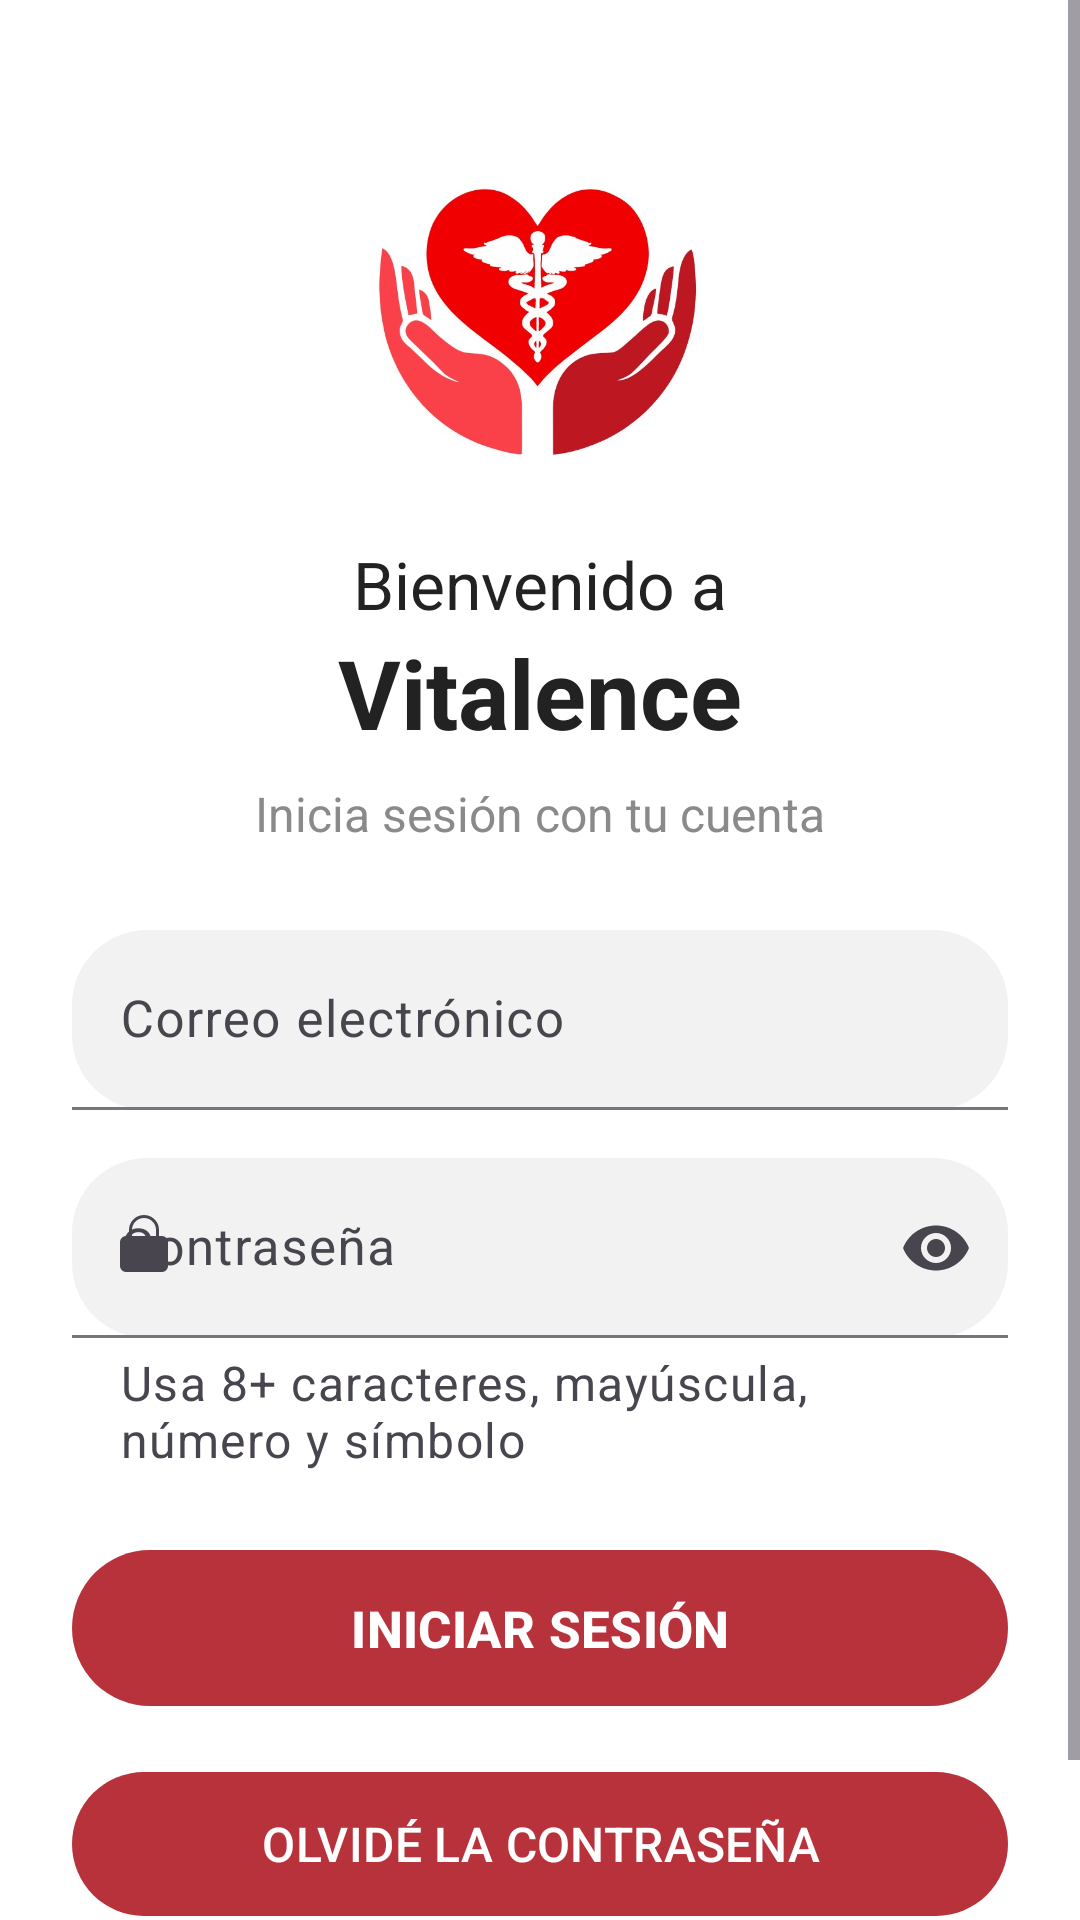

Android layout source for this screen:
<!-- AndroidManifest.xml: application theme Theme.Vitalence -->
<!-- res/layout/activity_login.xml -->
<?xml version="1.0" encoding="utf-8"?>

<ScrollView
    xmlns:android="http://schemas.android.com/apk/res/android"
    xmlns:app="http://schemas.android.com/apk/res-auto"
    android:layout_width="match_parent"
    android:layout_height="match_parent"
    android:fillViewport="true"
    android:background="@color/white">

    <androidx.constraintlayout.widget.ConstraintLayout
        android:layout_width="match_parent"
        android:layout_height="wrap_content"
        android:padding="24dp">

        
        <ImageView
            android:id="@+id/imgLogo"
            android:layout_width="120dp"
            android:layout_height="120dp"
            android:src="@drawable/logo"
            android:contentDescription="@string/logo_desc"
            app:layout_constraintTop_toTopOf="parent"
            app:layout_constraintStart_toStartOf="parent"
            app:layout_constraintEnd_toEndOf="parent"
            android:layout_marginTop="24dp" />

        
        <TextView
            android:id="@+id/tvWelcome"
            android:layout_width="wrap_content"
            android:layout_height="wrap_content"
            android:text="@string/welcome"
            android:textColor="@color/text_primary"
            android:textSize="22sp"
            app:layout_constraintTop_toBottomOf="@id/imgLogo"
            app:layout_constraintStart_toStartOf="parent"
            app:layout_constraintEnd_toEndOf="parent"
            android:layout_marginTop="12dp" />

        <TextView
            android:id="@+id/tvBrand"
            android:layout_width="wrap_content"
            android:layout_height="wrap_content"
            android:text="@string/brand"
            android:textStyle="bold"
            android:textSize="32sp"
            android:textColor="@color/text_primary"
            app:layout_constraintTop_toBottomOf="@id/tvWelcome"
            app:layout_constraintStart_toStartOf="parent"
            app:layout_constraintEnd_toEndOf="parent" />

        <TextView
            android:id="@+id/tvSubtitle"
            android:layout_width="wrap_content"
            android:layout_height="wrap_content"
            android:text="@string/subtitle"
            android:textColor="@color/text_secondary"
            android:textSize="16sp"
            app:layout_constraintTop_toBottomOf="@id/tvBrand"
            app:layout_constraintStart_toStartOf="parent"
            app:layout_constraintEnd_toEndOf="parent"
            android:layout_marginTop="8dp" />

        
        <com.google.android.material.textfield.TextInputLayout
            android:id="@+id/tilEmail"
            style="@style/Widget.Material3.TextInputLayout.FilledBox"
            android:layout_width="0dp"
            android:layout_height="wrap_content"
            android:layout_marginTop="28dp"
            app:boxBackgroundColor="@color/input_bg"
            app:boxCornerRadiusTopStart="25dp"
            app:boxCornerRadiusTopEnd="25dp"
            app:boxCornerRadiusBottomStart="25dp"
            app:boxCornerRadiusBottomEnd="25dp"
            app:startIconDrawable="@drawable/ic_mail"
            app:helperTextTextAppearance="@style/TextInputHelper.Large"
            app:errorTextAppearance="@style/TextInputError.Large"
            app:layout_constraintTop_toBottomOf="@id/tvSubtitle"
            app:layout_constraintStart_toStartOf="parent"
            app:layout_constraintEnd_toEndOf="parent">

            <com.google.android.material.textfield.TextInputEditText
                android:id="@+id/etEmail"
                android:layout_width="match_parent"
                android:layout_height="60dp"
                android:hint="@string/email"
                android:textSize="17sp"
                android:inputType="textEmailAddress" />
        </com.google.android.material.textfield.TextInputLayout>

        
        <com.google.android.material.textfield.TextInputLayout
            android:id="@+id/tilPass"
            style="@style/Widget.Material3.TextInputLayout.FilledBox"
            android:layout_width="0dp"
            android:layout_height="wrap_content"
            android:layout_marginTop="16dp"
            app:boxBackgroundColor="@color/input_bg"
            app:boxCornerRadiusTopStart="25dp"
            app:boxCornerRadiusTopEnd="25dp"
            app:boxCornerRadiusBottomStart="25dp"
            app:boxCornerRadiusBottomEnd="25dp"
            app:startIconDrawable="@drawable/ic_lock"
            app:endIconMode="password_toggle"
            app:helperTextTextAppearance="@style/TextInputHelper.Large"
            app:errorTextAppearance="@style/TextInputError.Large"
            app:helperText="Usa 8+ caracteres, mayúscula, número y símbolo"
            app:layout_constraintTop_toBottomOf="@id/tilEmail"
            app:layout_constraintStart_toStartOf="parent"
            app:layout_constraintEnd_toEndOf="parent">

            <com.google.android.material.textfield.TextInputEditText
                android:id="@+id/etPass"
                android:layout_width="match_parent"
                android:layout_height="60dp"
                android:hint="@string/password"
                android:textSize="17sp"
                android:inputType="textPassword" />
        </com.google.android.material.textfield.TextInputLayout>

        
        <com.google.android.material.button.MaterialButton
            android:id="@+id/btnLogin"
            android:layout_width="0dp"
            android:layout_height="60dp"
            android:layout_marginTop="22dp"
            android:text="@string/sign_in"
            android:textStyle="bold"
            android:textSize="17sp"
            app:cornerRadius="40dp"
            app:backgroundTint="@color/vitalence_red"
            android:textColor="@color/white"
            app:layout_constraintTop_toBottomOf="@id/tilPass"
            app:layout_constraintStart_toStartOf="parent"
            app:layout_constraintEnd_toEndOf="parent" />

        
        <com.google.android.material.button.MaterialButton
            android:id="@+id/btnForgot"
            android:layout_width="0dp"
            android:layout_height="56dp"
            android:layout_marginTop="14dp"
            android:text="@string/forgot"
            android:textSize="16sp"
            app:cornerRadius="40dp"
            app:backgroundTint="@color/vitalence_red"
            android:textColor="@color/white"
            app:layout_constraintTop_toBottomOf="@id/btnLogin"
            app:layout_constraintStart_toStartOf="parent"
            app:layout_constraintEnd_toEndOf="parent" />

        
        <TextView
            android:id="@+id/tvNoAccount"
            android:layout_width="wrap_content"
            android:layout_height="wrap_content"
            android:text="¿No tienes cuenta? Regístrate aquí"
            android:textColor="@color/text_secondary"
            android:textSize="16sp"
            app:layout_constraintTop_toBottomOf="@id/btnForgot"
            app:layout_constraintStart_toStartOf="parent"
            app:layout_constraintEnd_toEndOf="parent"
            android:layout_marginTop="10dp"
            android:layout_marginBottom="24dp" />

    </androidx.constraintlayout.widget.ConstraintLayout>
</ScrollView>
<!-- resources referenced by this layout -->
<resources>
  <color name="input_bg">#F2F2F2</color>
  <color name="text_primary">#222222</color>
  <color name="text_secondary">#8A8A8A</color>
  <color name="vitalence_red">#B8323B</color>
  <color name="white">#FFFFFF</color>
  <!-- drawable ic_lock (drawable) -->
  <vector xmlns:android="http://schemas.android.com/apk/res/android"
      android:width="24dp" android:height="24dp"
      android:viewportWidth="24" android:viewportHeight="24">
      <path
          android:fillColor="#8A8A8A"
          android:pathData="M12,17a2,2 0,1 0,0 -4 2,2 0,0 0,0 4zM18,8h-1V6a5,5 0,0 0,-10 0v2H6a2,2 0,0 0,-2 2v8a2,2 0,0 0,2 2h12a2,2 0,0 0,2 -2v-8a2,2 0,0 0,-2 -2zM8,6a4,4 0,0 1,8 0v2H8V6z"/>
  </vector>
  <!-- drawable logo: png bitmap (drawable, 193171 bytes) -->
  <string name="brand">Vitalence</string>
  <string name="email">Correo electrónico</string>
  <string name="forgot">OLVIDÉ LA CONTRASEÑA</string>
  <string name="logo_desc">Logo Vitalence</string>
  <string name="password">Contraseña</string>
  <string name="sign_in">INICIAR SESIÓN</string>
  <string name="subtitle">Inicia sesión con tu cuenta</string>
  <string name="welcome">Bienvenido a</string>
  <style name="TextInputError.Large" parent="TextAppearance.Material3.BodyLarge">
          <item name="android:textSize">16sp</item>
          <item name="android:textColor">#D32F2F</item>
      </style>
  <style name="TextInputHelper.Large" parent="TextAppearance.Material3.BodyLarge">
          <item name="android:textSize">16sp</item>
          <item name="android:textColor">@color/text_secondary</item>
      </style>
  <style name="Theme.Vitalence" parent="Theme.Material3.Light.NoActionBar">
          <item name="colorPrimary">@color/vitalence_red</item>
          <item name="colorPrimaryContainer">@color/vitalence_red_dark</item>
          <item name="android:statusBarColor">@color/vitalence_red_dark</item>
      </style>
  <color name="vitalence_red_dark">#9E2931</color>
</resources>
